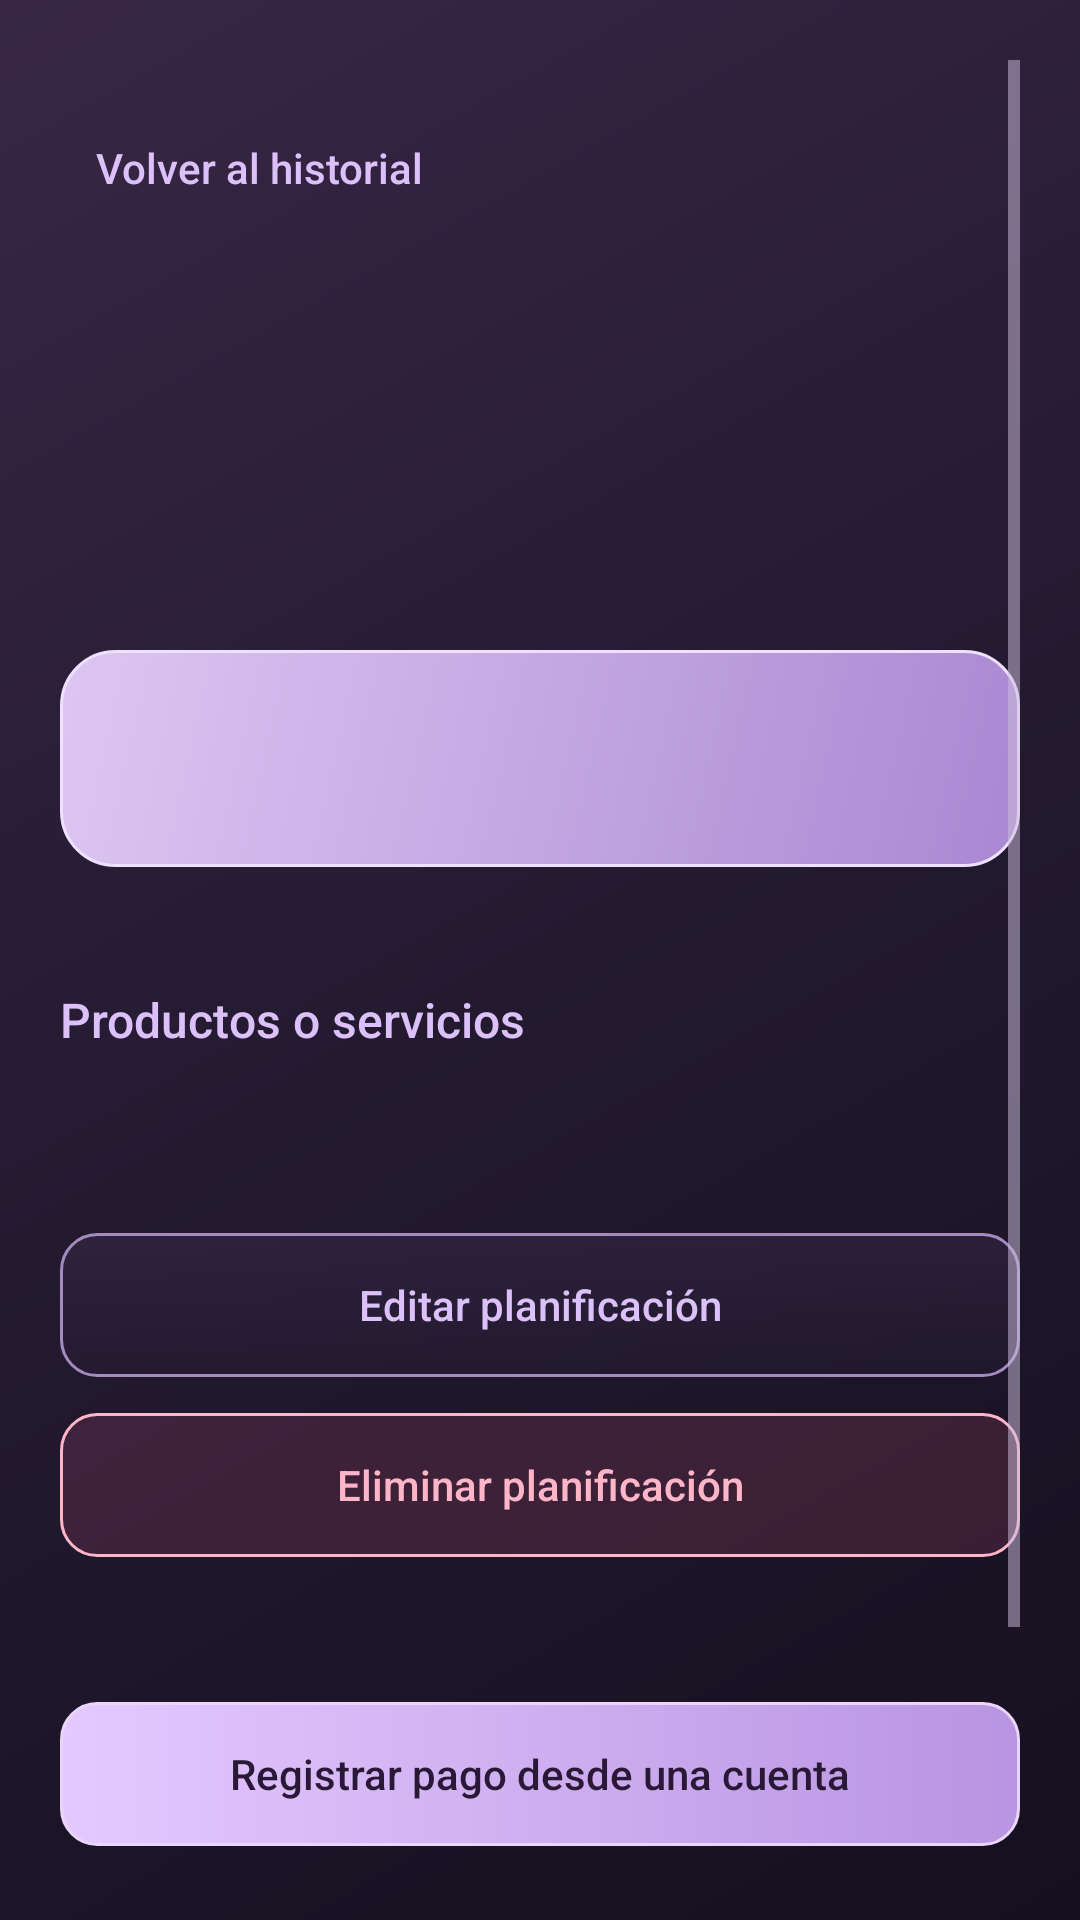

Produce the Android XML layout that renders to this screen, including the resource entries it uses.
<!-- AndroidManifest.xml: application theme android:Theme.Material.Light.NoActionBar -->
<!-- res/layout/activity_compra_detalle.xml -->
<?xml version="1.0" encoding="utf-8"?>
<ScrollView xmlns:android="http://schemas.android.com/apk/res/android" android:id="@+id/root" android:layout_width="match_parent" android:layout_height="match_parent"
    android:fillViewport="true" android:padding="20dp" android:background="@drawable/cuentas_fondo" android:theme="@style/ThemeOverlay.LocalCash.Cuentas">
    <LinearLayout android:layout_width="match_parent" android:layout_height="wrap_content" android:orientation="vertical">
        <Button android:layout_width="match_parent" android:layout_height="wrap_content" android:id="@+id/volver" style="@style/Cuentas.Enlace" android:text="Volver al historial" android:layout_marginTop="12dp" />
        <TextView android:layout_width="match_parent" android:layout_height="wrap_content" style="@style/Cuentas.Titulo" android:id="@+id/compra_titulo" android:text="" android:accessibilityHeading="true" />
        <TextView android:layout_width="match_parent" android:layout_height="wrap_content" style="@style/Cuentas.Ayuda" android:id="@+id/compra_info" android:text="" />
        <TextView android:layout_width="match_parent" android:layout_height="wrap_content" style="@style/Cuentas.Texto" android:id="@+id/compra_contacto" android:text="" />
        <TextView android:layout_width="match_parent" android:layout_height="wrap_content" style="@style/Cuentas.Resumen" android:id="@+id/compra_total" android:text="" android:background="@drawable/cuentas_tarjeta" android:textColor="@color/cuentas_tinta" />
        <TextView android:layout_width="match_parent" android:layout_height="wrap_content" style="@style/Cuentas.Seccion" android:text="Productos o servicios" />
        <LinearLayout android:id="@+id/detalles" android:layout_width="match_parent" android:layout_height="wrap_content" android:orientation="vertical" />
        <TextView android:layout_width="match_parent" android:layout_height="wrap_content" style="@style/Cuentas.Ayuda" android:id="@+id/ayuda_acciones_compra" />
        <Button android:layout_width="match_parent" android:layout_height="wrap_content" android:id="@+id/editar_planificacion" style="@style/Cuentas.BotonSecundario" android:text="Editar planificación" android:layout_marginTop="12dp" />
        <Button android:id="@+id/eliminar_planificacion" style="@style/Cuentas.BotonPeligro" android:layout_width="match_parent" android:layout_height="wrap_content"
            android:text="Eliminar planificación" android:textColor="@color/cuentas_error" android:layout_marginTop="12dp" />
        <TextView android:layout_width="match_parent" android:layout_height="wrap_content" style="@style/Cuentas.Ayuda" android:id="@+id/pago_info" android:accessibilityLiveRegion="polite" />
        <Button android:layout_width="match_parent" android:layout_height="wrap_content" android:id="@+id/pagar_compra" style="@style/Cuentas.Boton" android:text="Registrar pago desde una cuenta" android:layout_marginTop="12dp" />
        <Button android:layout_width="match_parent" android:layout_height="wrap_content" android:id="@+id/ver_cuenta_pago" style="@style/Cuentas.BotonAcento" android:text="Ver cuenta" android:layout_marginTop="12dp" />
        <Button android:layout_width="match_parent" android:layout_height="wrap_content" android:id="@+id/abrir_reparto" style="@style/Cuentas.BotonAcento" android:text="Repartir / consultar deudas" android:layout_marginTop="12dp" />
    </LinearLayout>
</ScrollView>
<!-- resources referenced by this layout -->
<resources>
  <color name="cuentas_error">#FFB5C8</color>
  <color name="cuentas_tinta">#291936</color>
  <!-- drawable cuentas_fondo (drawable) -->
  <?xml version="1.0" encoding="utf-8"?>
  <shape xmlns:android="http://schemas.android.com/apk/res/android"><gradient android:angle="315" android:startColor="#392646" android:centerColor="#231A30" android:endColor="@color/cuentas_fondo" /></shape>
  <!-- drawable cuentas_tarjeta (drawable) -->
  <?xml version="1.0" encoding="utf-8"?>
  <shape xmlns:android="http://schemas.android.com/apk/res/android"><gradient android:angle="315" android:startColor="#DDC6F3" android:endColor="#A988D2" /><corners android:radius="18dp" /><stroke android:width="1dp" android:color="#F0E0FF" /></shape>
  <style name="Cuentas.Ayuda" parent="Cuentas.Texto">
          <item name="android:textColor">@color/cuentas_secundario</item>
          <item name="android:textSize">12sp</item>
          <item name="android:layout_marginTop">8dp</item>
          <item name="android:layout_marginBottom">12dp</item>
      </style>
  <style name="Cuentas.BotonAcento" parent="Cuentas.BotonSecundario">
          <item name="android:background">@drawable/cuentas_acento</item>
          <item name="android:textColor">@color/cuentas_texto</item>
          <item name="android:fontFamily">sans-serif-medium</item>
      </style>
  <style name="Cuentas.BotonPeligro" parent="Cuentas.BotonSecundario">
          <item name="android:background">@drawable/cuentas_peligro</item>
          <item name="android:textColor">@color/cuentas_error</item>
      </style>
  <style name="Cuentas.BotonSecundario" parent="Cuentas.Boton">
          <item name="android:background">@drawable/cuentas_secundario</item>
          <item name="android:textColor">@color/cuentas_texto_secundario</item>
          <item name="android:elevation">0dp</item>
      </style>
  <style name="Cuentas.Enlace" parent="Cuentas.BotonSecundario">
          <item name="android:background">?android:attr/selectableItemBackground</item>
          <item name="android:textColor">@color/cuentas_lavanda</item>
          <item name="android:gravity">start|center_vertical</item>
      </style>
  <style name="Cuentas.Seccion" parent="Cuentas.Texto">
          <item name="android:textColor">@color/cuentas_lavanda</item>
          <item name="android:fontFamily">sans-serif-medium</item>
          <item name="android:textSize">16sp</item>
          <item name="android:layout_marginTop">24dp</item>
          <item name="android:layout_marginBottom">12dp</item>
      </style>
  <style name="Cuentas.Texto">
          <item name="android:textColor">@color/cuentas_texto</item>
          <item name="android:fontFamily">sans</item>
          <item name="android:textSize">14sp</item>
      </style>
  <style name="Cuentas.Titulo" parent="Cuentas.Texto">
          <item name="android:textSize">28sp</item>
          <item name="android:fontFamily">sans-serif-medium</item>
          <item name="android:layout_marginTop">20dp</item>
          <item name="android:layout_marginBottom">8dp</item>
      </style>
  <color name="cuentas_fondo">#15101F</color>
  <color name="cuentas_secundario">#CDBEDC</color>
  <color name="cuentas_texto">#F4EDF9</color>
  <!-- drawable cuentas_peligro (drawable) -->
  <?xml version="1.0" encoding="utf-8"?>
  <ripple xmlns:android="http://schemas.android.com/apk/res/android" android:color="#22FFB5C8"><item><shape><solid android:color="#33BB4E75" /><corners android:radius="12dp" /><stroke android:width="1dp" android:color="@color/cuentas_error" /></shape></item></ripple>
  <color name="cuentas_lavanda">#DCC0FA</color>
  <!-- drawable cuentas_selector (drawable) -->
  <?xml version="1.0" encoding="utf-8"?>
  <layer-list xmlns:android="http://schemas.android.com/apk/res/android">
      <item android:drawable="@drawable/cuentas_campo" />
      <item android:width="18dp" android:height="18dp" android:gravity="end|center_vertical" android:end="12dp" android:drawable="@drawable/cuentas_ic_down" />
  </layer-list>
</resources>
